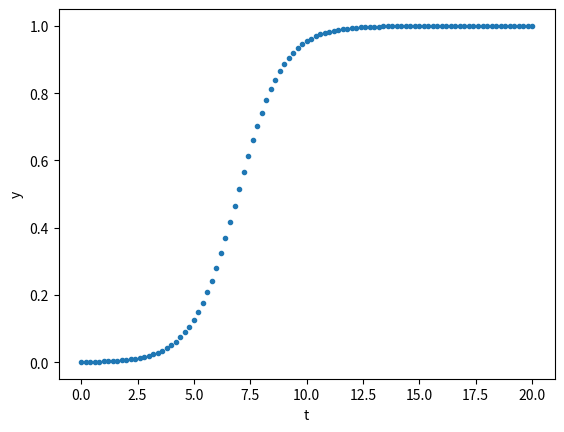

Reproduce this figure in Python.
import numpy as np
import matplotlib.pyplot as plt


# define df/dt
def f_logistic(y):
    return y * (1.0 - y)


# Modified Euler method
def step_forward(f, y, dt):
    k1 = f(y)
    k3 = f(y + k1 * dt)
    return y + (k1 + k3) * dt / 2


# Solve ODE
def solve_ode(f, y0, tmax, nt):
    t = np.linspace(0, tmax, nt)
    dt = t[1] - t[0]
    y = [y0,]
    for _ in range(nt-1):
        y.append(step_forward(f, y[-1], dt))
    return t, np.array(y)


def main():
    t, y = solve_ode(f_logistic, y0=1e-3, tmax=20, nt=101)

    # Plot
    fig, ax = plt.subplots()
    ax.plot(t, y, '.')
    ax.set_xlabel("t")
    ax.set_ylabel("y")
    fig.savefig("logistic.pdf")


if __name__ == '__main__':
    main()
